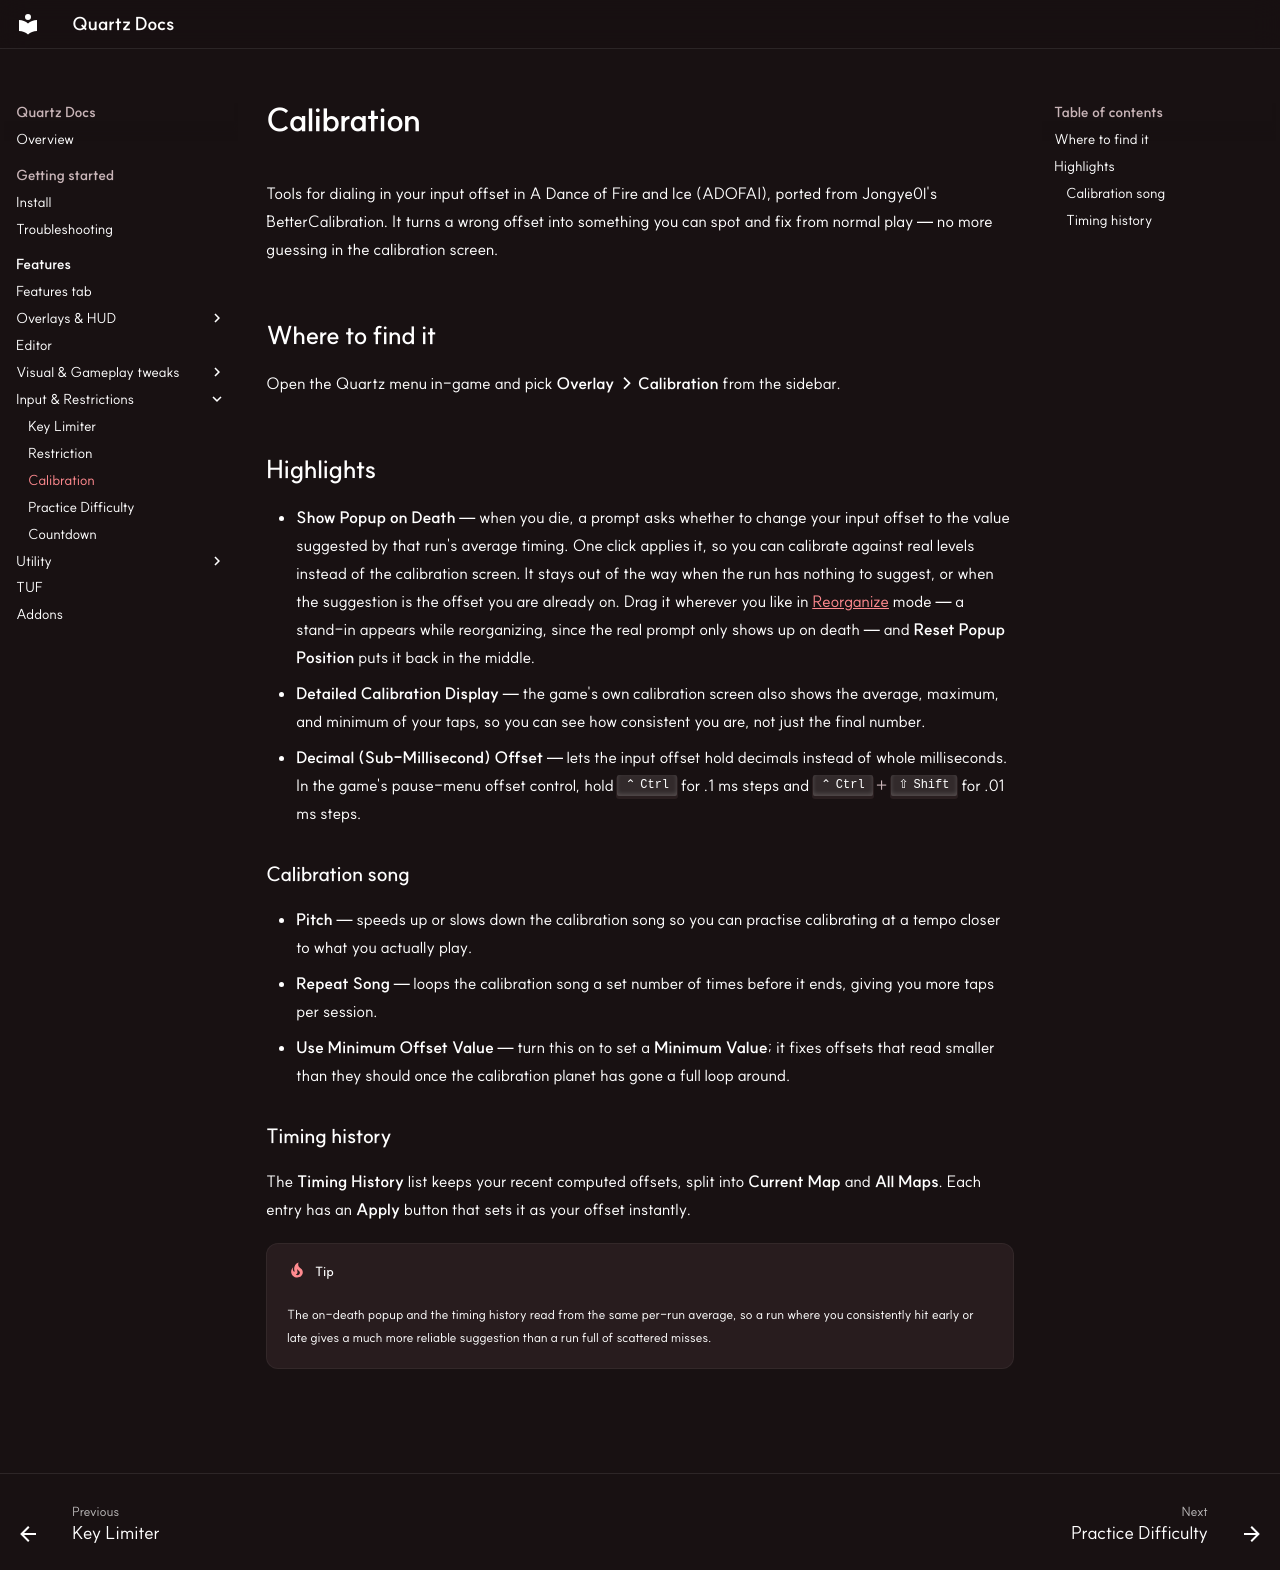

repository: PrismMods/QuartzWebsite · page: features/calibration/index.html · generator: mkdocs

# Calibration

Tools for dialing in your input offset in A Dance of Fire and Ice (ADOFAI), ported from Jongye0l's BetterCalibration. It turns a wrong offset into something you can spot and fix from normal play — no more guessing in the calibration screen.

## Where to find it

Open the Quartz menu in-game and pick **Overlay → Calibration** from the sidebar.

## Highlights

- **Show Popup on Death** — when you die, a prompt asks whether to change your input offset to the value suggested by that run's average timing. One click applies it, so you can calibrate against real levels instead of the calibration screen. It stays out of the way when the run has nothing to suggest, or when the suggestion is the offset you are already on. Drag it wherever you like in [Reorganize](reorganize.md) mode — a stand-in appears while reorganizing, since the real prompt only shows up on death — and **Reset Popup Position** puts it back in the middle.
- **Detailed Calibration Display** — the game's own calibration screen also shows the average, maximum, and minimum of your taps, so you can see how consistent you are, not just the final number.
- **Decimal (Sub-Millisecond) Offset** — lets the input offset hold decimals instead of whole milliseconds. In the game's pause-menu offset control, hold ++ctrl++ for .1 ms steps and ++ctrl+shift++ for .01 ms steps.

### Calibration song

- **Pitch** — speeds up or slows down the calibration song so you can practise calibrating at a tempo closer to what you actually play.
- **Repeat Song** — loops the calibration song a set number of times before it ends, giving you more taps per session.
- **Use Minimum Offset Value** — turn this on to set a **Minimum Value**; it fixes offsets that read smaller than they should once the calibration planet has gone a full loop around.

### Timing history

The **Timing History** list keeps your recent computed offsets, split into **Current Map** and **All Maps**. Each entry has an **Apply** button that sets it as your offset instantly.

!!! tip
    The on-death popup and the timing history read from the same per-run average, so a run where you consistently hit early or late gives a much more reliable suggestion than a run full of scattered misses.
